Run: headless pygame with SDL's dummy video driver; simulated clock (each Clock.tick advances the game by its frame time, no real sleeping); random seed 0; keys injected as events and as key.get_pressed() state; no mouse input.
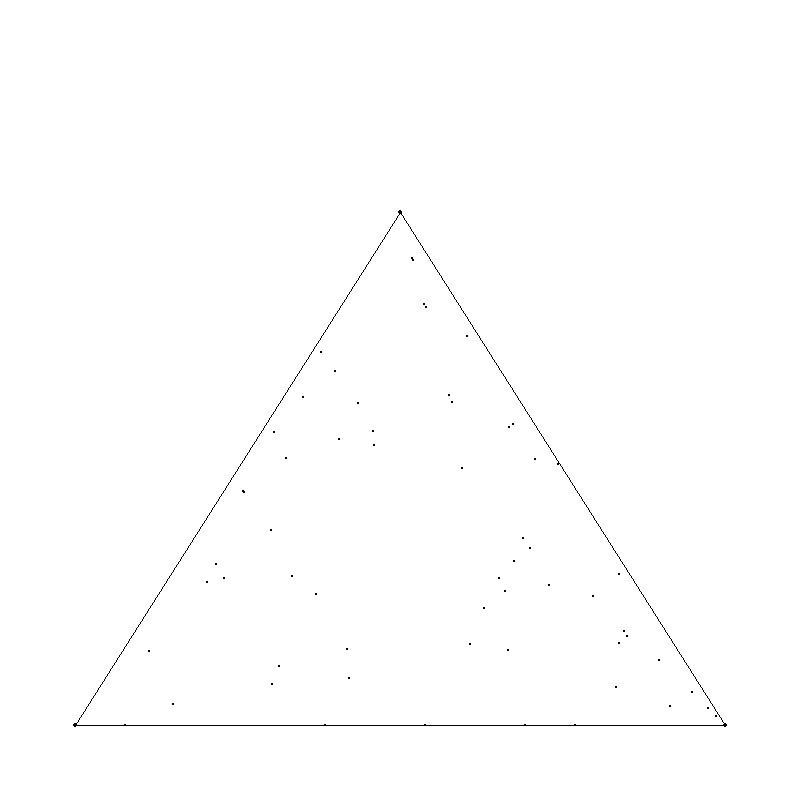
Frame 1 of 4 · flips 1–60 · no input
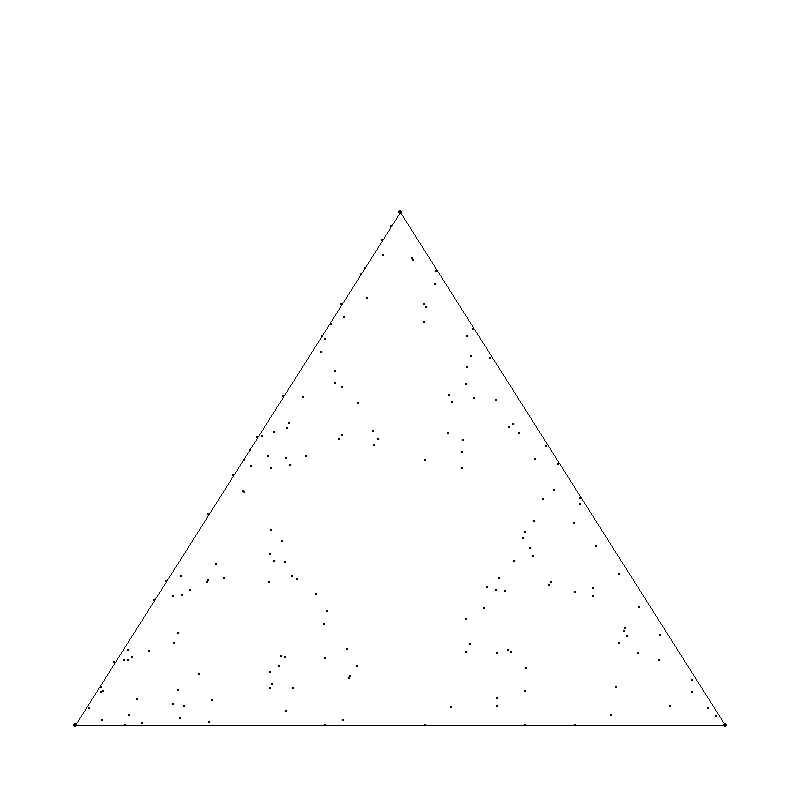
Frame 2 of 4 · flips 61–180 · tapped SPACE, RETURN · held RIGHT (→), D
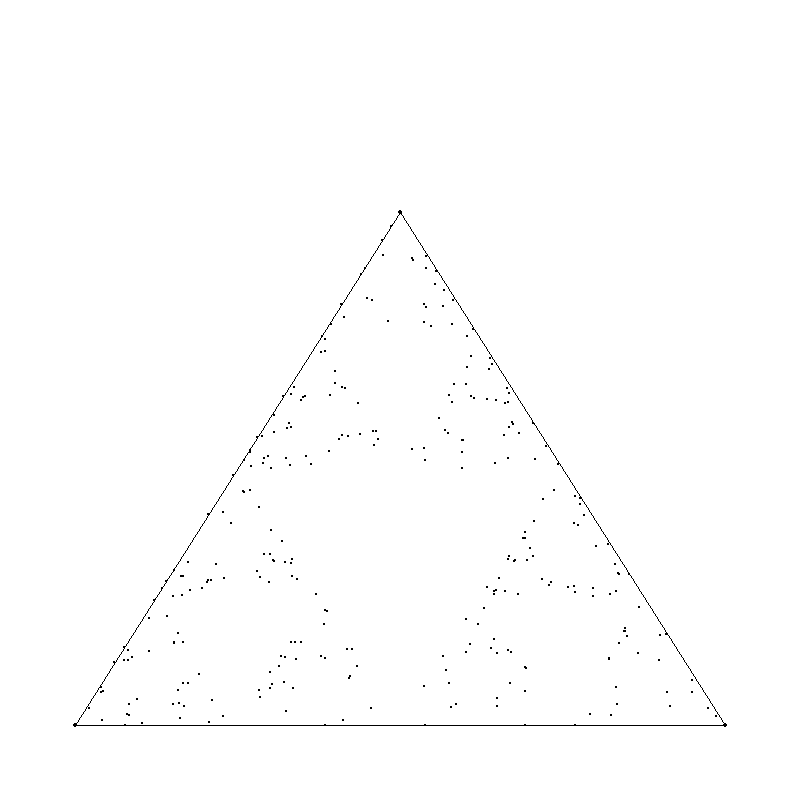
Frame 3 of 4 · flips 181–300 · held DOWN (↓), S
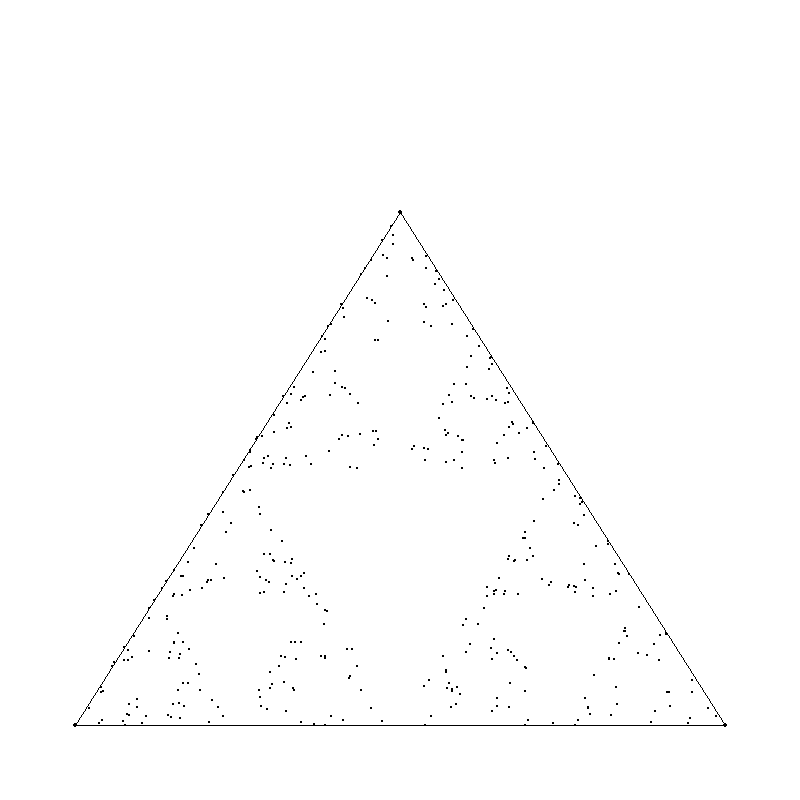
Frame 4 of 4 · flips 301–420 · held LEFT (←), A, UP (↑), W

The pygame program that drew these frames:

import pygame
import sys
from math import sqrt
import random as rd
import time

pygame.init()

###
### creating canvas and establishing variables
###
i = 0
dots = 30000
dotsize = 1
height, width = 800, 800
size = (height, width)
screen = pygame.display.set_mode(size)
white = (255, 255, 255)
black = (0, 0, 0)
start_position = 50, 500
pygame.display.set_caption(f"Sierpinski Triangle, {dots} Dots")
screen.fill(white)

###
### Dot function to draw dots at specified location
###
def Dot(x, size = dotsize):
    pygame.draw.circle(screen, black, (x[0], x[1]), size)

def Line(point1, point2):
    pygame.draw.line(screen, black, point1, point2)


###
### establishing the corners
###
y_offset = 75
corner1 = (75, height - y_offset)
corner2 = (corner1[0] + (width - y_offset * 2), corner1[1])
corner3 = ((corner1[0] + corner2[0]) / 2, height - y_offset - sqrt((corner2[0] - corner1[0])**2 - ((corner1[0] + corner2[0]) / 2)**2))

###
### function to pick first random point
###
def first_point(pt1, pt2, pt3):
    x, y = sorted([rd.random(), rd.random()])
    s, t, u = x, y - x, 1 - y
    return (s * pt1[0] + t * pt2[0] + u * pt3[0],
            s * pt1[1] + t * pt2[1] + u * pt3[1])


###
### function to pick a random vertex
###
def random_vertex():
    num = rd.randint(1, 3)
    if num == 1:
        return corner1
    if num == 2:
        return corner2
    if num == 3:
        return corner3

###
### function to find the new midpoint
###
def draw_new_point(point1, point2):
    x_value = (point1[0] + point2[0]) / 2
    y_value = (point1[1] + point2[1]) / 2
    return (x_value, y_value)


Dot(corner1, 2)
Dot(corner2, 2)
Dot(corner3, 2)
Line(corner1, corner2)
Line(corner2, corner3)
Line(corner1, corner3)


next_point = (corner1[0] + 50, corner1[1])
Dot(next_point)
pygame.display.update()

###
### game loop (update)
###
while True:
    for event in pygame.event.get():
        if event.type == pygame.QUIT: sys.exit()
    if i <= 10:
        time.sleep(0.5)
    if i <= dots:
        vertex = random_vertex()
        next_point = draw_new_point(next_point, vertex)
        Dot(next_point)
    i += 1
    pygame.display.update()
